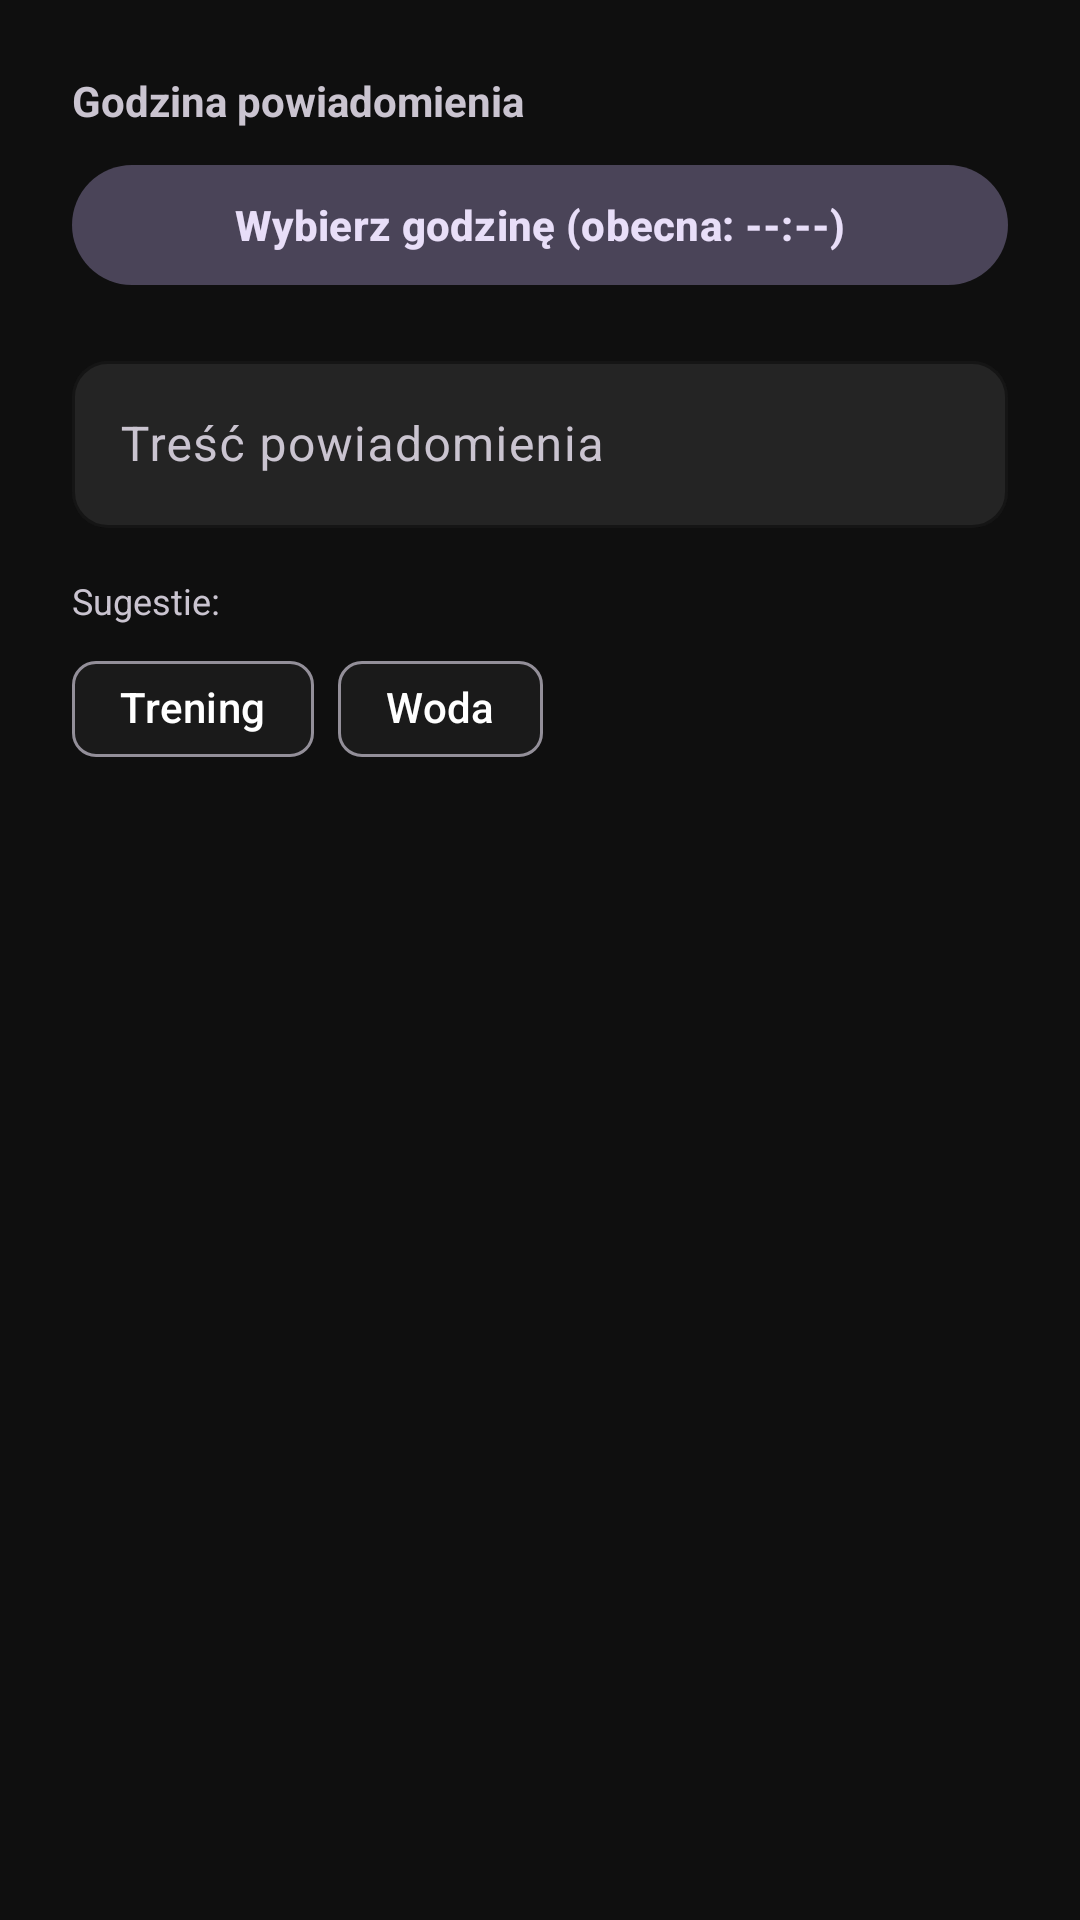

This screen was rendered from an Android layout file. Write that file and the resources it references.
<!-- AndroidManifest.xml: application theme Theme.FitTrack -->
<!-- res/layout/dialog_notification_settings.xml -->
<?xml version="1.0" encoding="utf-8"?>
<LinearLayout xmlns:android="http://schemas.android.com/apk/res/android"
    android:layout_width="match_parent"
    android:layout_height="wrap_content"
    android:orientation="vertical"
    android:padding="24dp">

    <TextView
        android:layout_width="wrap_content"
        android:layout_height="wrap_content"
        android:text="Godzina powiadomienia"
        android:textStyle="bold"
        android:layout_marginBottom="8dp"/>

    <com.google.android.material.button.MaterialButton
        android:id="@+id/btnPickTime"
        style="@style/Widget.Material3.Button.TonalButton"
        android:layout_width="match_parent"
        android:layout_height="wrap_content"
        android:text="Wybierz godzinę (obecna: --:--)"
        android:layout_marginBottom="16dp"/>

    <com.google.android.material.textfield.TextInputLayout
        android:layout_width="match_parent"
        android:layout_height="wrap_content"
        android:hint="Treść powiadomienia"
        android:layout_marginBottom="16dp">

        <com.google.android.material.textfield.TextInputEditText
            android:id="@+id/etNotificationContent"
            android:layout_width="match_parent"
            android:layout_height="wrap_content"
            android:inputType="textCapSentences"/>
    </com.google.android.material.textfield.TextInputLayout>

    <TextView
        android:layout_width="wrap_content"
        android:layout_height="wrap_content"
        android:text="Sugestie:"
        android:textSize="12sp"
        android:layout_marginBottom="4dp"/>

    <LinearLayout
        android:layout_width="match_parent"
        android:layout_height="wrap_content"
        android:orientation="horizontal">

        <com.google.android.material.chip.Chip
            android:id="@+id/chipWorkout"
            android:layout_width="wrap_content"
            android:layout_height="wrap_content"
            android:text="Trening"
            android:layout_marginEnd="8dp"/>

        <com.google.android.material.chip.Chip
            android:id="@+id/chipWater"
            android:layout_width="wrap_content"
            android:layout_height="wrap_content"
            android:text="Woda"/>
    </LinearLayout>

</LinearLayout>
<!-- resources referenced by this layout -->
<resources>
  <style name="Theme.FitTrack" parent="Theme.Material3.Dark.NoActionBar">
          
          <item name="colorPrimary">@color/accent_green</item>
          <item name="colorPrimaryVariant">@color/accent_green_dark</item>
          <item name="colorOnPrimary">@color/bg_dark</item>
  
          
          <item name="android:colorBackground">@color/bg_dark</item>
          <item name="colorSurface">@color/bg_surface</item>
          <item name="colorOnSurface">@color/text_primary</item>
          <item name="colorOnBackground">@color/text_primary</item>
  
          
          <item name="colorError">@color/error</item>
  
          
          <item name="materialButtonStyle">@style/Widget.FitTrack.Button</item>
  
          
          <item name="textInputStyle">@style/Widget.FitTrack.TextInput</item>
      </style>
  <color name="accent_green">#00E676</color>
  <color name="accent_green_dark">#00C853</color>
  <color name="bg_dark">#0F0F0F</color>
  <color name="bg_surface">#1A1A1A</color>
  <color name="text_primary">#FFFFFF</color>
  <color name="error">#FF5252</color>
  <style name="Widget.FitTrack.Button" parent="Widget.Material3.Button">
          <item name="cornerRadius">50dp</item>
          <item name="backgroundTint">@color/accent_green</item>
          <item name="android:textColor">@color/bg_dark</item>
          <item name="android:textStyle">bold</item>
          <item name="android:paddingTop">14dp</item>
          <item name="android:paddingBottom">14dp</item>
      </style>
  <style name="Widget.FitTrack.TextInput" parent="Widget.Material3.TextInputLayout.OutlinedBox">
          <item name="boxStrokeColor">@color/accent_green</item>
          <item name="hintTextColor">@color/text_secondary</item>
          <item name="boxBackgroundColor">@color/bg_card</item>
          <item name="shapeAppearanceOverlay">@style/ShapeAppearance.FitTrack.RoundedInput</item>
      </style>
  <color name="text_secondary">#9E9E9E</color>
  <color name="bg_card">#242424</color>
  <style name="ShapeAppearance.FitTrack.RoundedInput" parent="">
          <item name="cornerFamily">rounded</item>
          <item name="cornerSize">12dp</item>
      </style>
</resources>
